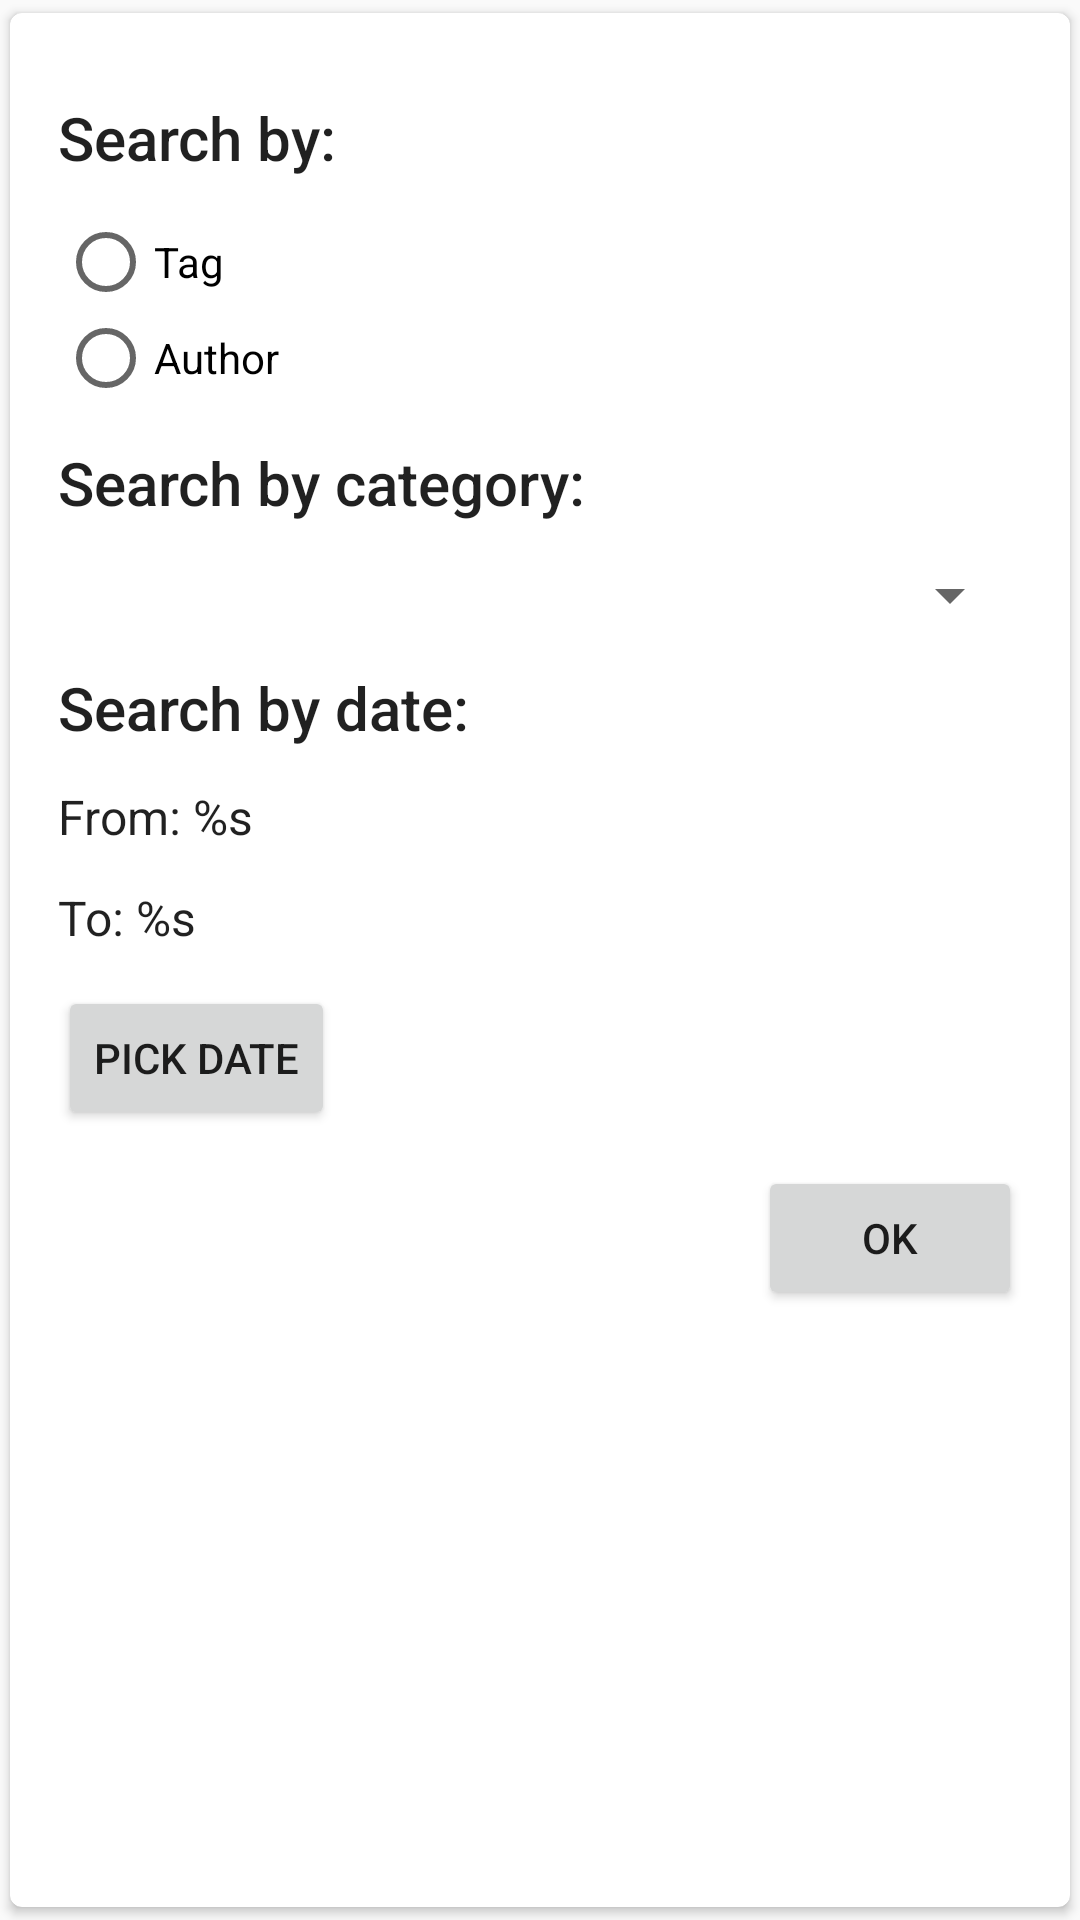

This screen was rendered from an Android layout file. Write that file and the resources it references.
<!-- AndroidManifest.xml: application theme AppTheme -->
<!-- res/layout/dialog_filter.xml -->
<?xml version="1.0" encoding="utf-8"?>
<android.support.v7.widget.CardView
        xmlns:android="http://schemas.android.com/apk/res/android"
        xmlns:app="http://schemas.android.com/apk/res-auto"
        xmlns:tools="http://schemas.android.com/tools"
        android:id="@+id/card_view"
        android:layout_width="match_parent"
        android:layout_height="wrap_content"
        android:layout_margin="10dp"
        app:cardBackgroundColor="@color/colorWhite"
        app:cardCornerRadius="4dp"
        app:cardUseCompatPadding="true">

        <ScrollView
            android:layout_width="match_parent"
            android:layout_height="wrap_content">

        <LinearLayout
            android:layout_width="match_parent"
            android:layout_height="wrap_content"
            android:orientation="vertical"
            android:padding="16dp">

            <TextView
                style="@style/Base.TextAppearance.AppCompat.Title"
                android:id="@+id/dialog_title"
                android:text="@string/dialog_title"
                android:layout_width="wrap_content"
                android:layout_height="wrap_content"
                android:layout_marginTop="@dimen/dialog_margin_top" />

            <RadioGroup
                android:id="@+id/radio_group"
                android:orientation="vertical"
                android:layout_marginTop="@dimen/dialog_margin_top"
                android:layout_width="match_parent"
                android:layout_height="wrap_content">
                <RadioButton
                    android:id="@+id/radio_tag"
                    android:text="@string/radio_tag"
                    android:layout_width="match_parent"
                    android:layout_height="wrap_content" />
                <RadioButton
                    android:id="@+id/radio_author"
                    android:text="@string/radio_author"
                    android:layout_width="match_parent"
                    android:layout_height="wrap_content" />
            </RadioGroup>


            <TextView
                style="@style/Base.TextAppearance.AppCompat.Title"
                android:id="@+id/categories_title"
                android:text="@string/articles_category"
                android:layout_width="wrap_content"
                android:layout_height="wrap_content"
                android:layout_marginTop="@dimen/dialog_margin_top" />

            <Spinner
                android:id="@+id/category_spinner"
                android:layout_marginTop="@dimen/dialog_margin_top"
                android:layout_width="match_parent"
                android:layout_height="wrap_content">
            </Spinner>

            <TextView
                style="@style/Base.TextAppearance.AppCompat.Title"
                android:id="@+id/date_title"
                android:text="@string/search_by_date"
                android:layout_width="wrap_content"
                android:layout_height="wrap_content"
                android:layout_marginTop="@dimen/dialog_margin_top" />

            <TextView
                style="@style/Base.TextAppearance.AppCompat.Subhead"
                android:id="@+id/date_from_title"
                android:text="@string/format_date_from"
                android:layout_width="wrap_content"
                android:layout_height="wrap_content"
                android:layout_marginTop="@dimen/dialog_margin_top" />

            <TextView
                style="@style/Base.TextAppearance.AppCompat.Subhead"
                android:id="@+id/date_to_title"
                android:text="@string/format_date_to"
                android:layout_width="wrap_content"
                android:layout_height="wrap_content"
                android:layout_marginTop="@dimen/dialog_margin_top" />

            <Button
                android:id="@+id/pick_date"
                android:text="@string/pick_date"
                android:layout_marginTop="@dimen/dialog_margin_top"
                android:layout_width="wrap_content"
                android:layout_height="wrap_content" />

            <RelativeLayout
                android:gravity="end"
                android:layout_width="match_parent"
                android:layout_height="wrap_content"
                android:layout_gravity="bottom"
                android:layout_marginTop="@dimen/dialog_margin_top">

                <Button
                    android:id="@+id/btn_submit"
                    android:layout_gravity="end"
                    android:layout_width="wrap_content"
                    android:layout_height="wrap_content"
                    android:layout_alignParentRight="true"
                    android:text="@string/dialog_ok_button"
                    tools:ignore="RtlHardcoded" />
            </RelativeLayout>

        </LinearLayout>

       </ScrollView>
</android.support.v7.widget.CardView>
<!-- resources referenced by this layout -->
<resources>
  <color name="colorWhite">#FFFFFF</color>
  <dimen name="dialog_margin_top">12dp</dimen>
  <string name="articles_category">Search by category:</string>
  <string name="dialog_ok_button">OK</string>
  <string name="dialog_title">Search by:</string>
  <string name="format_date_from">From: <app:g id="date_from">%s</app:g></string>
  <string name="format_date_to">To: <app:g id="date_to">%s</app:g></string>
  <string name="pick_date">Pick date</string>
  <string name="radio_author">Author</string>
  <string name="radio_tag">Tag</string>
  <string name="search_by_date">Search by date:</string>
  <style name="AppTheme" parent="Theme.AppCompat.Light.DarkActionBar">
          
          <item name="colorPrimary">@color/colorPrimary</item>
          <item name="colorPrimaryDark">@color/colorPrimaryDark</item>
          <item name="colorAccent">@color/colorAccent</item>
      </style>
  <color name="colorPrimary">#673AB7</color>
  <color name="colorPrimaryDark">#512DA8</color>
  <color name="colorAccent">#Ff5722</color>
</resources>
